The GitHub repository dmcnero123/vivero-iot contains a labelled image folder "dataset_hojas" with 2 categories: enfermo, sano. Examples follow, each with its label.

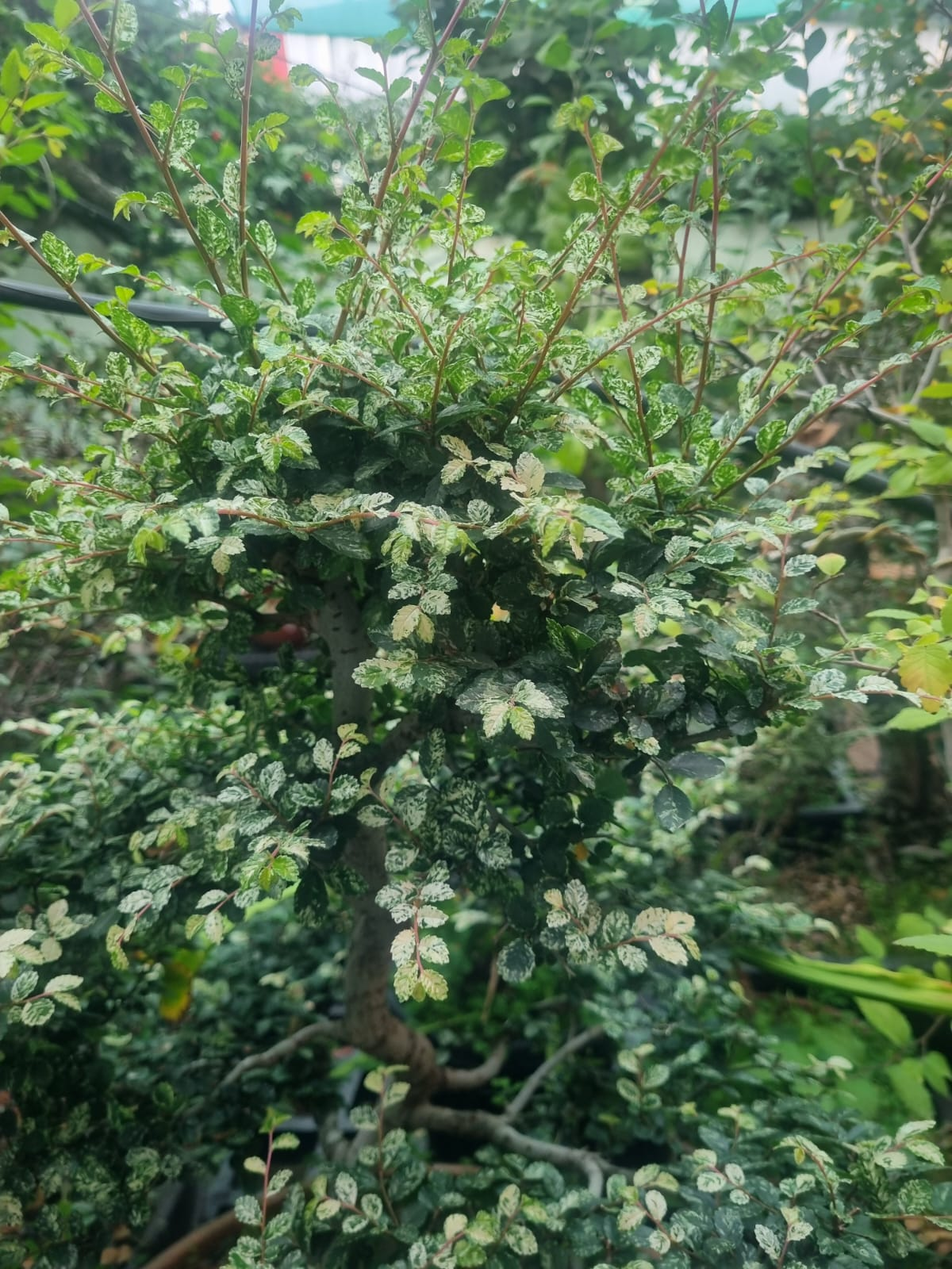
Label: sano

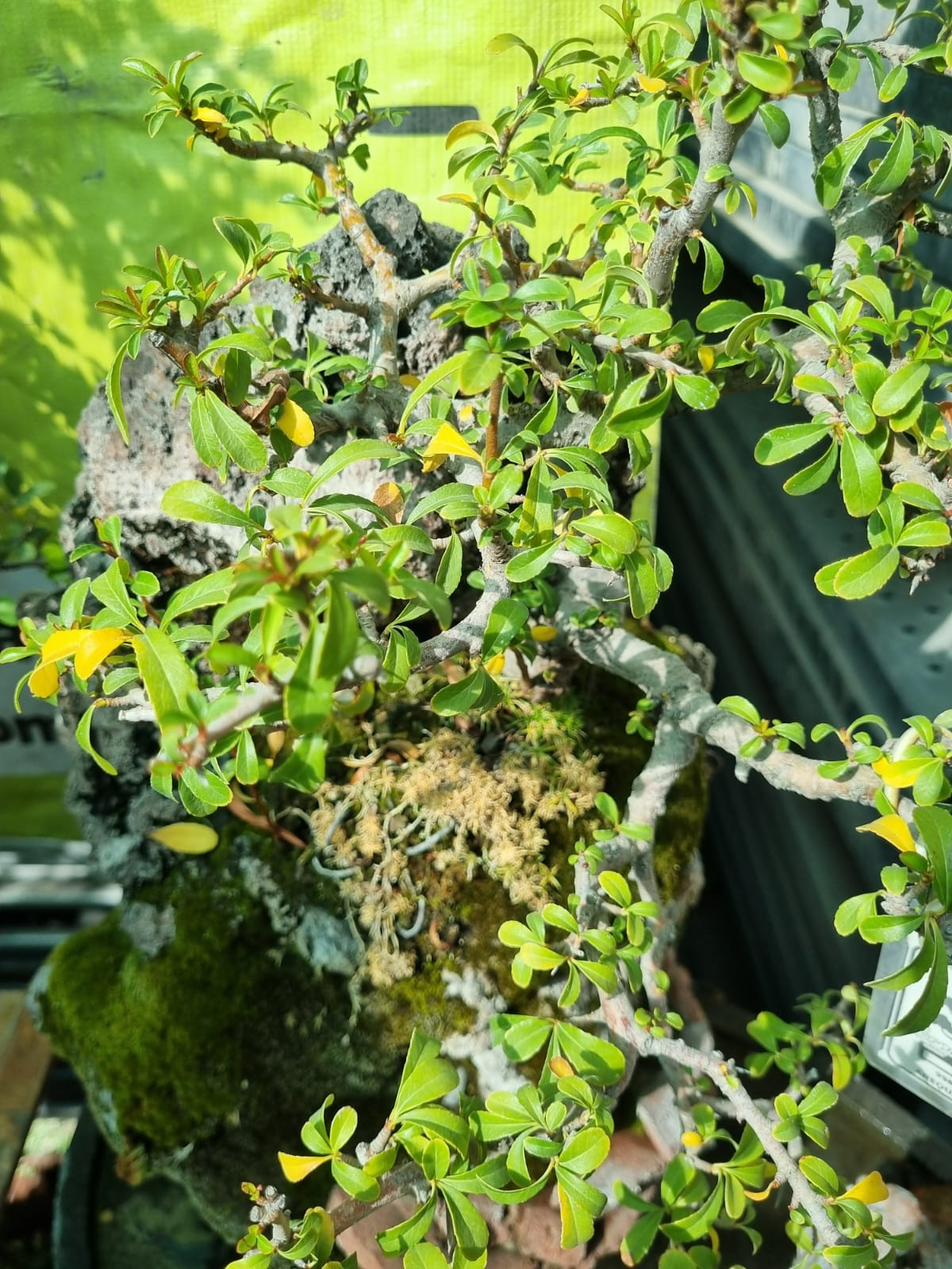
Label: enfermo

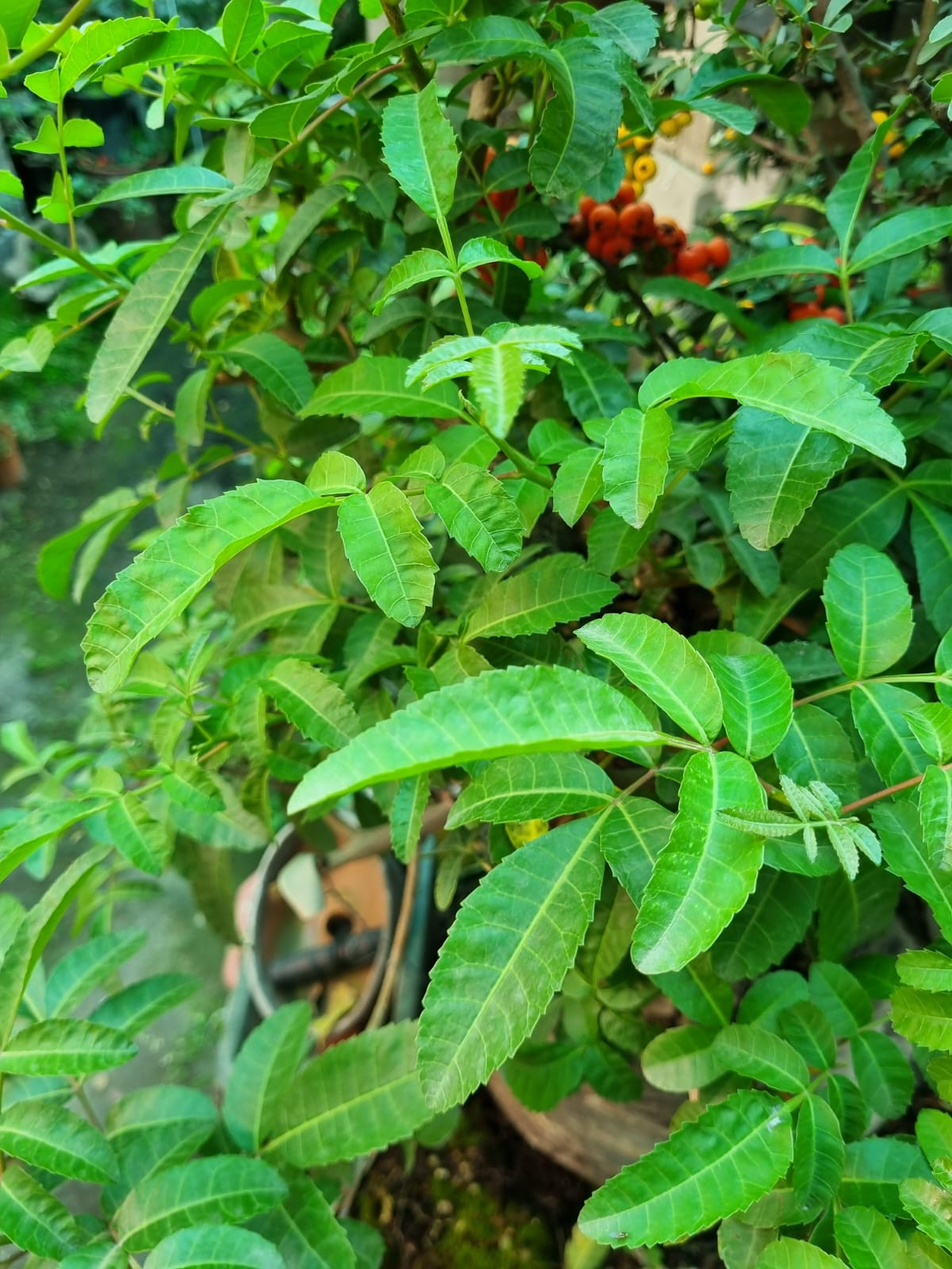
Label: sano

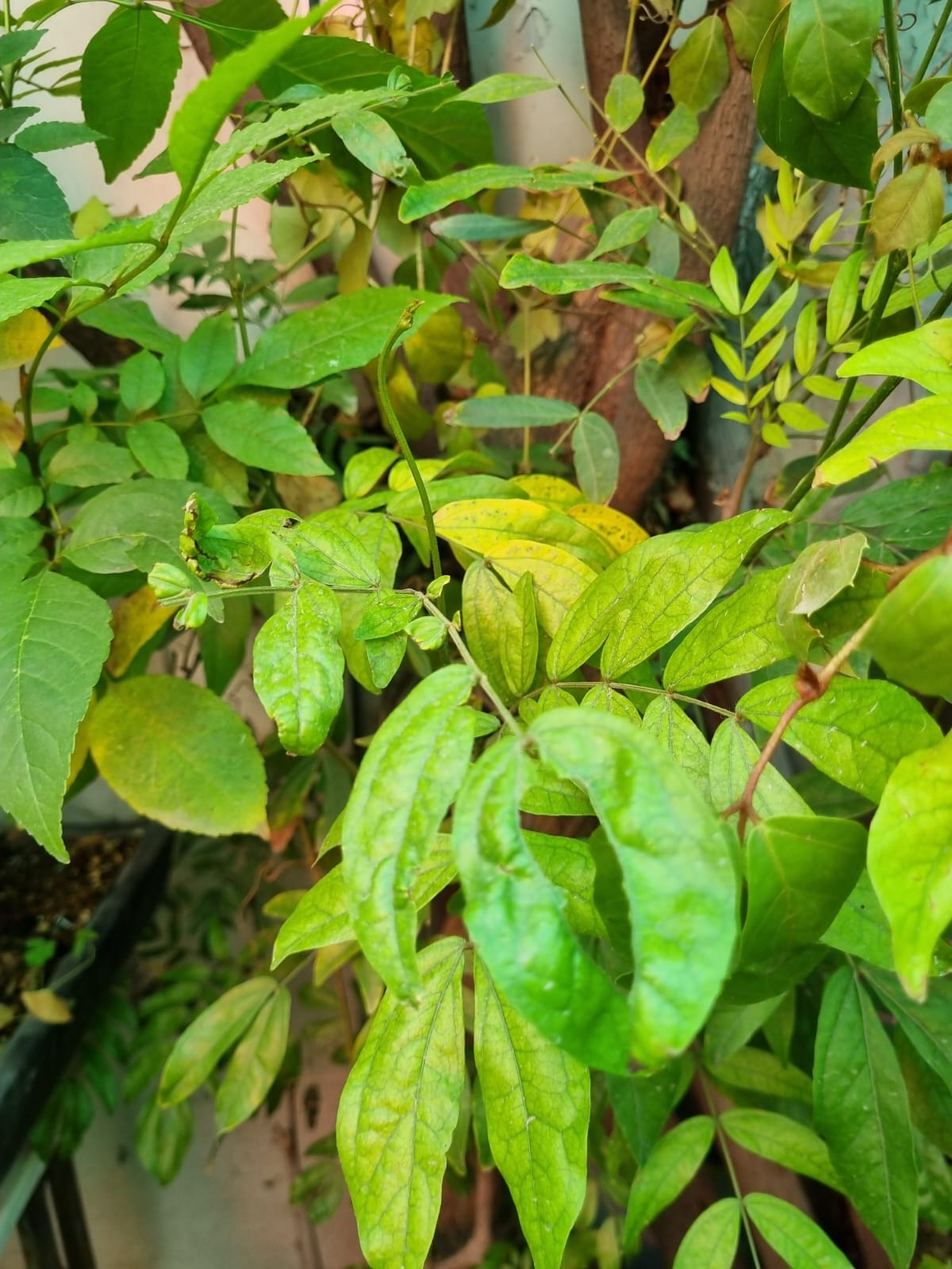
Label: enfermo

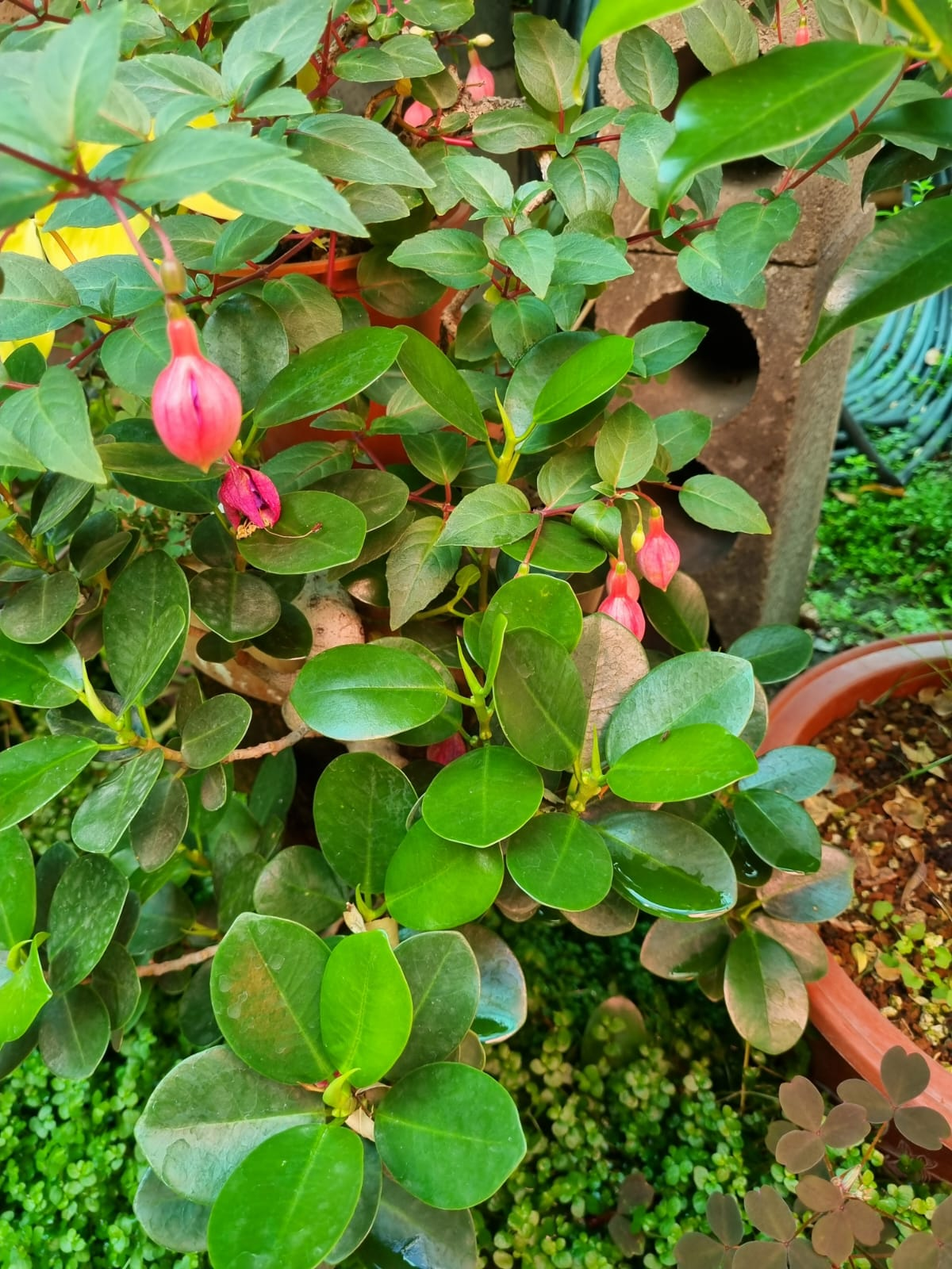
Label: sano

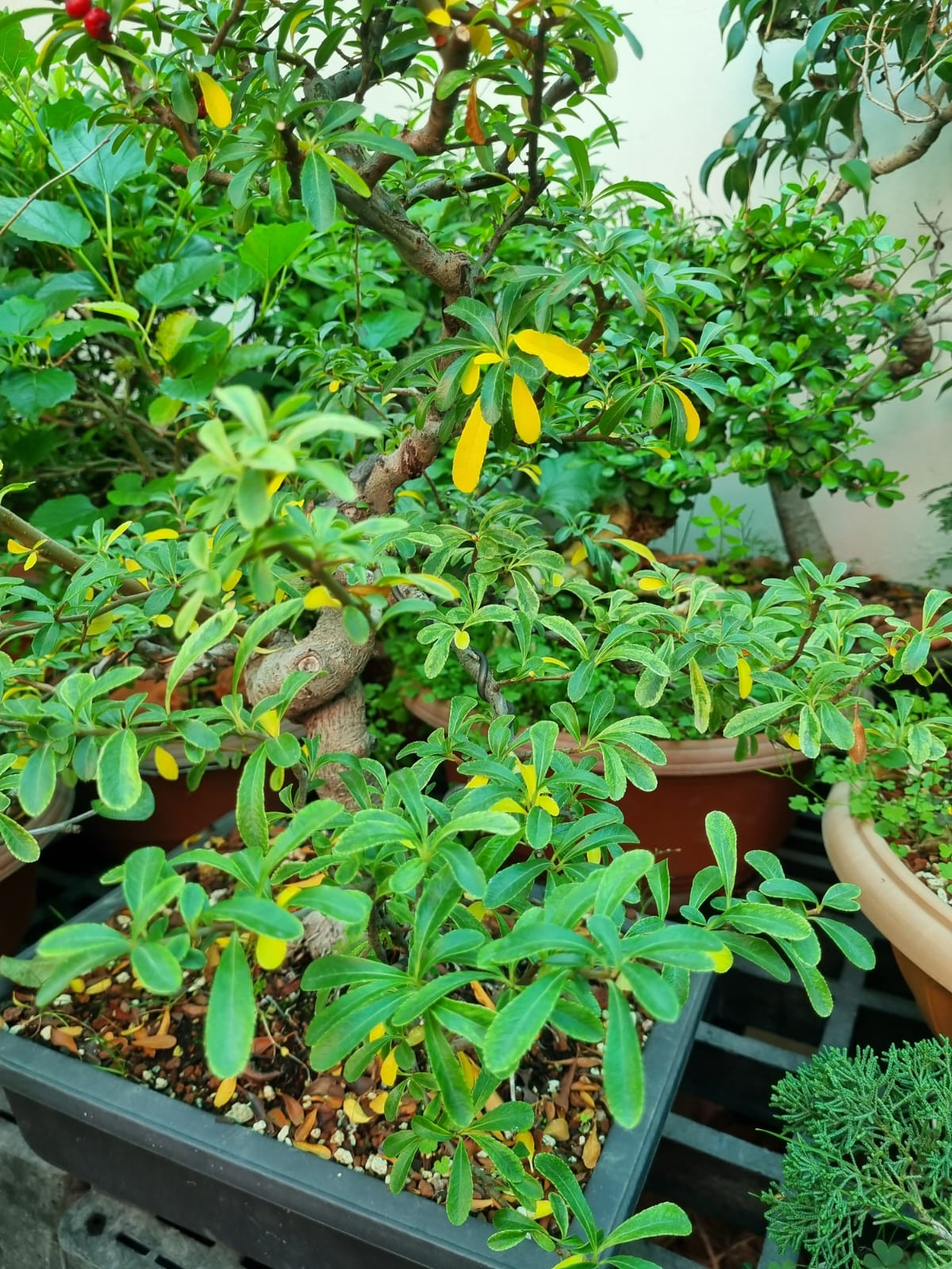
Label: enfermo
